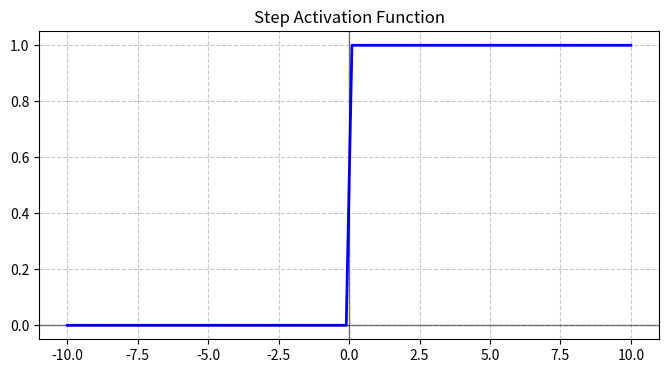
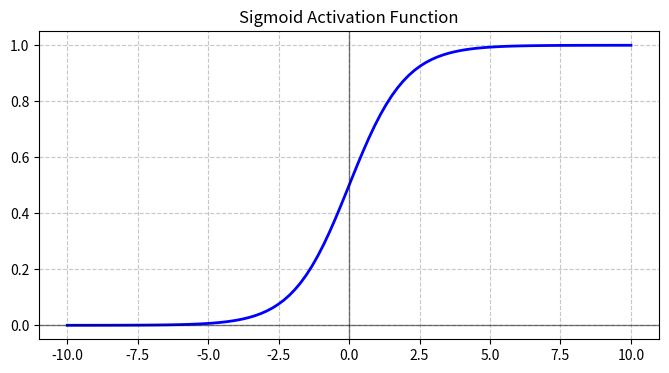
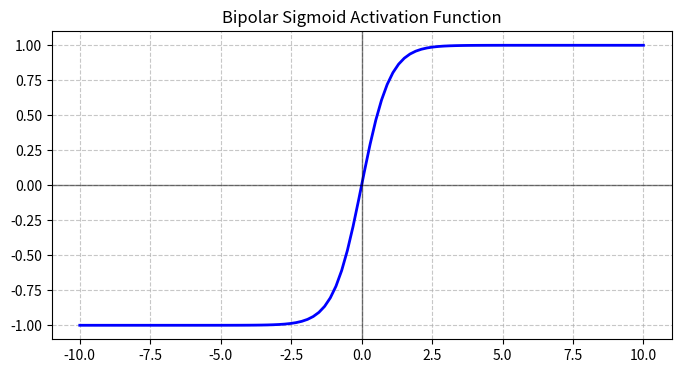
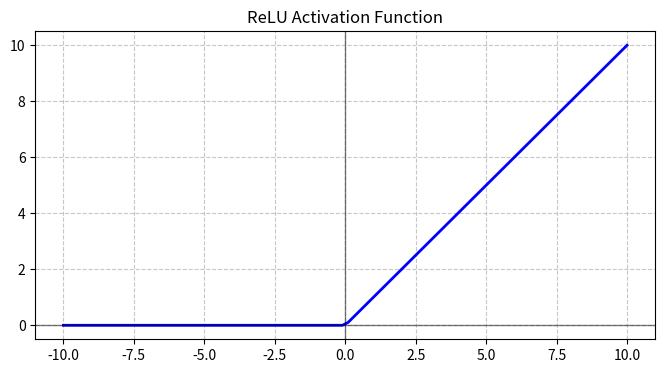
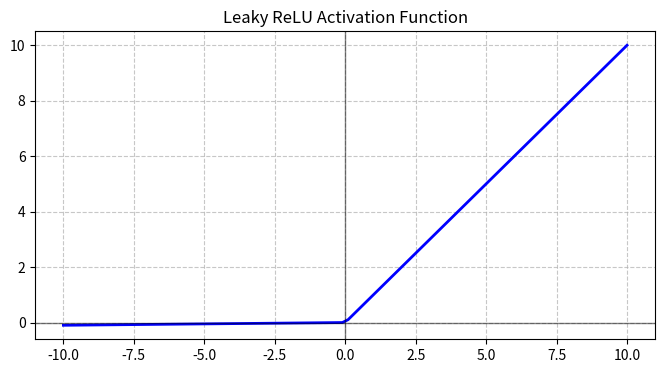
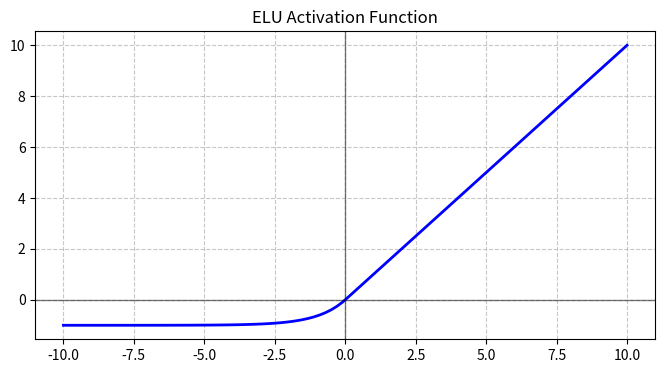
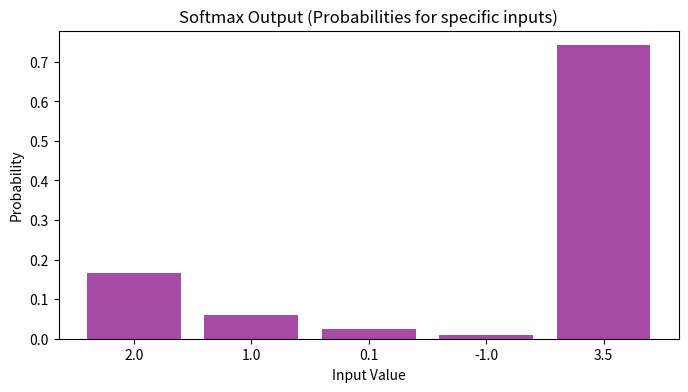

Write the Python code that produced these figures, in order.
# Generated from: 01_first_ann.ipynb
# Converted at: 2026-05-04T20:29:15.704Z
# Next step (optional): refactor into modules & generate tests with RunCell
# Quick start: pip install runcell

# ### Assignment 1
# 
# Title: To study and understand the concept of Python program to plot a few activation functions that are being used in neural networks. 
# 
# Problem Statement : Write a Python program to plot a few activation functions that are being used in neural networks.


# !pip install numpy matplotlib

#(Lastest version upgrade)
# !pip install -U numpy matplotlib 

import numpy as np
import matplotlib.pyplot as plt

x = np.linspace(-10, 10, 100)

def plot_activation(name, x, y):
    plt.figure(figsize=(8, 4))
    plt.plot(x, y, color='blue', linewidth=2)
    plt.title(f"{name} Activation Function")
    plt.axhline(0, color='black', lw=1, alpha=0.5)
    plt.axvline(0, color='black', lw=1, alpha=0.5)
    plt.grid(True, linestyle='--', alpha=0.7)
    plt.show()

def step(x):
    return np.where(x >= 0, 1, 0)

print("Plotting Step Function...")
plot_activation("Step", x, step(x))

def sigmoid(x):
    return 1 / (1 + np.exp(-x))

print("Plotting Sigmoid...")
plot_activation("Sigmoid", x, sigmoid(x))

def bipolar_sigmoid(x):
    return np.tanh(x)

print("Plotting Bipolar Sigmoid (Tanh)...")
plot_activation("Bipolar Sigmoid", x, bipolar_sigmoid(x))

def relu(x):
    return np.maximum(0, x)

print("Plotting ReLU...")
plot_activation("ReLU", x, relu(x))

def leaky_relu(x):
    return np.where(x > 0, x, 0.01 * x)

print("Plotting Leaky ReLU...")
plot_activation("Leaky ReLU", x, leaky_relu(x))

def elu(x, alpha=1):
    return np.where(x > 0, x, alpha * (np.exp(x) - 1))

print("Plotting ELU...")
plot_activation("ELU", x, elu(x))

def softmax(x):
    e_x = np.exp(x - np.max(x)) 
    return e_x / e_x.sum()

sample_inputs = np.array([2.0, 1.0, 0.1, -1.0, 3.5])
soft_outputs = softmax(sample_inputs)

plt.figure(figsize=(8, 4))
plt.bar(range(len(sample_inputs)), soft_outputs, color='purple', alpha=0.7)
plt.xticks(range(len(sample_inputs)), sample_inputs)
plt.title("Softmax Output (Probabilities for specific inputs)")
plt.xlabel("Input Value")
plt.ylabel("Probability")
plt.show()
